Dataset: dataset-image (GitHub, littlechicken139/Three-Stage-Cervical-TCT-Smear-Detection-Framework). Classes: epithelial cell, HSIL high-grade squamous intraepithelial lesion, koilocyte, lymphocyte, middle layer cell, neutrophil, tri.

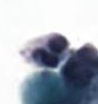
Label: neutrophil

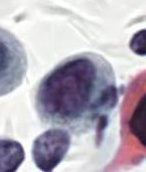
Label: HSIL high-grade squamous intraepithelial lesion

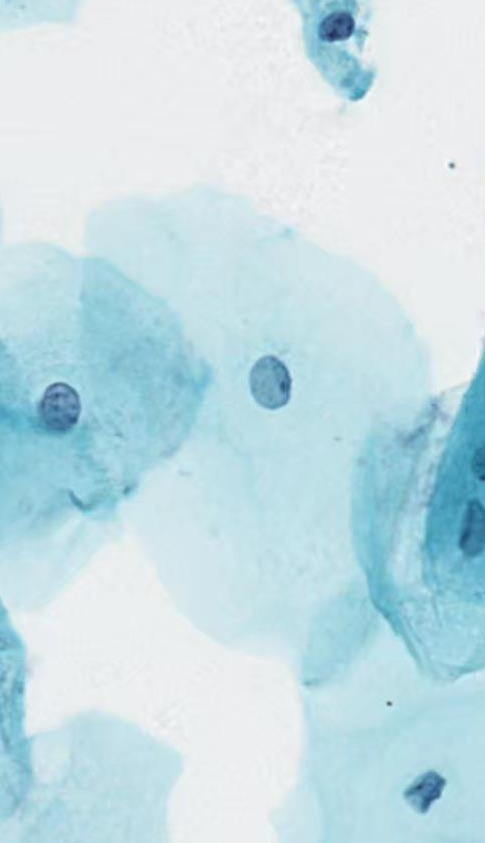
Label: middle layer cell

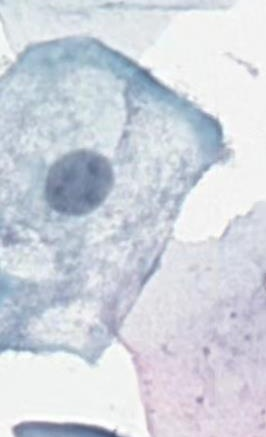
Label: koilocyte

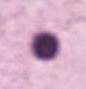
Label: epithelial cell

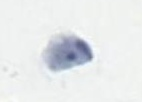
Label: tri
